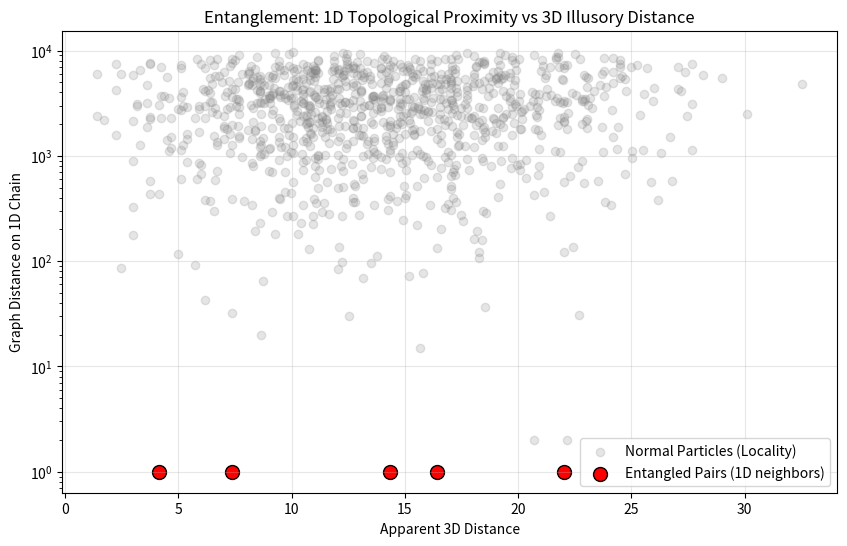

Here is the Python script that generated this plot: (Note: this script raises an exception after producing the figure.)
import numpy as np
import matplotlib.pyplot as plt
from scipy.sparse import csr_matrix
from scipy.sparse.csgraph import shortest_path

def simulate_entanglement_shortcut(N=10000, use_random_fold=True):
    # 1. 建立 1D 链图（邻接矩阵）
    A = np.zeros((N, N))
    for i in range(N-1):
        A[i, i+1] = 1
        A[i+1, i] = 1
    graph = csr_matrix(A)
    
    # 2. 将 1D 索引映射到 3D 空间
    side = int(N**(1/3))
    x0 = np.arange(N) % side
    y0 = (np.arange(N) // side) % side
    z0 = np.arange(N) // (side * side)
    
    if use_random_fold:
        perm = np.random.permutation(N)
        x = x0[perm]
        y = y0[perm]
        z = z0[perm]
    else:
        x, y, z = x0, y0, z0
    
    pos_3d = np.stack([x, y, z], axis=1)
    
    print(">>> N.E.A. 量子结算：正在扫描 3D 空间中的‘幽灵纠缠’...")
    print("-" * 60)
    
    sample_pairs = [100, 500, 1000, 2000, 5000]
    distances_3d = []
    logic_steps = []
    for i in sample_pairs:
        p1 = pos_3d[i]
        p2 = pos_3d[i+1]
        dist_3d = np.linalg.norm(p1 - p2)
        step_nea = 1
        distances_3d.append(dist_3d)
        logic_steps.append(step_nea)
        print(f"纠缠对索引 ({i}, {i+1}) | 3D 距离: {dist_3d:>6.2f} | 图距离: {step_nea}")
    
    random_pairs = np.random.randint(0, N, (1000, 2))
    rnd_dist_3d = []
    rnd_steps_nea = []
    for u, v in random_pairs:
        d3 = np.linalg.norm(pos_3d[u] - pos_3d[v])
        step = abs(u - v)
        rnd_dist_3d.append(d3)
        rnd_steps_nea.append(step)
    
    # 绘图并保存
    plt.figure(figsize=(10, 6))
    plt.scatter(rnd_dist_3d, rnd_steps_nea, alpha=0.2, c='gray', label='Normal Particles (Locality)')
    plt.scatter(distances_3d, logic_steps, c='red', s=100, edgecolors='black', label='Entangled Pairs (1D neighbors)')
    plt.yscale('log')
    plt.xlabel('Apparent 3D Distance')
    plt.ylabel('Graph Distance on 1D Chain')
    plt.title('Entanglement: 1D Topological Proximity vs 3D Illusory Distance')
    plt.legend()
    plt.grid(True, alpha=0.3)
    plt.savefig('figures/entanglement.png', dpi=150)  # 添加保存命令
    plt.show()

if __name__ == "__main__":
    simulate_entanglement_shortcut(use_random_fold=True)
